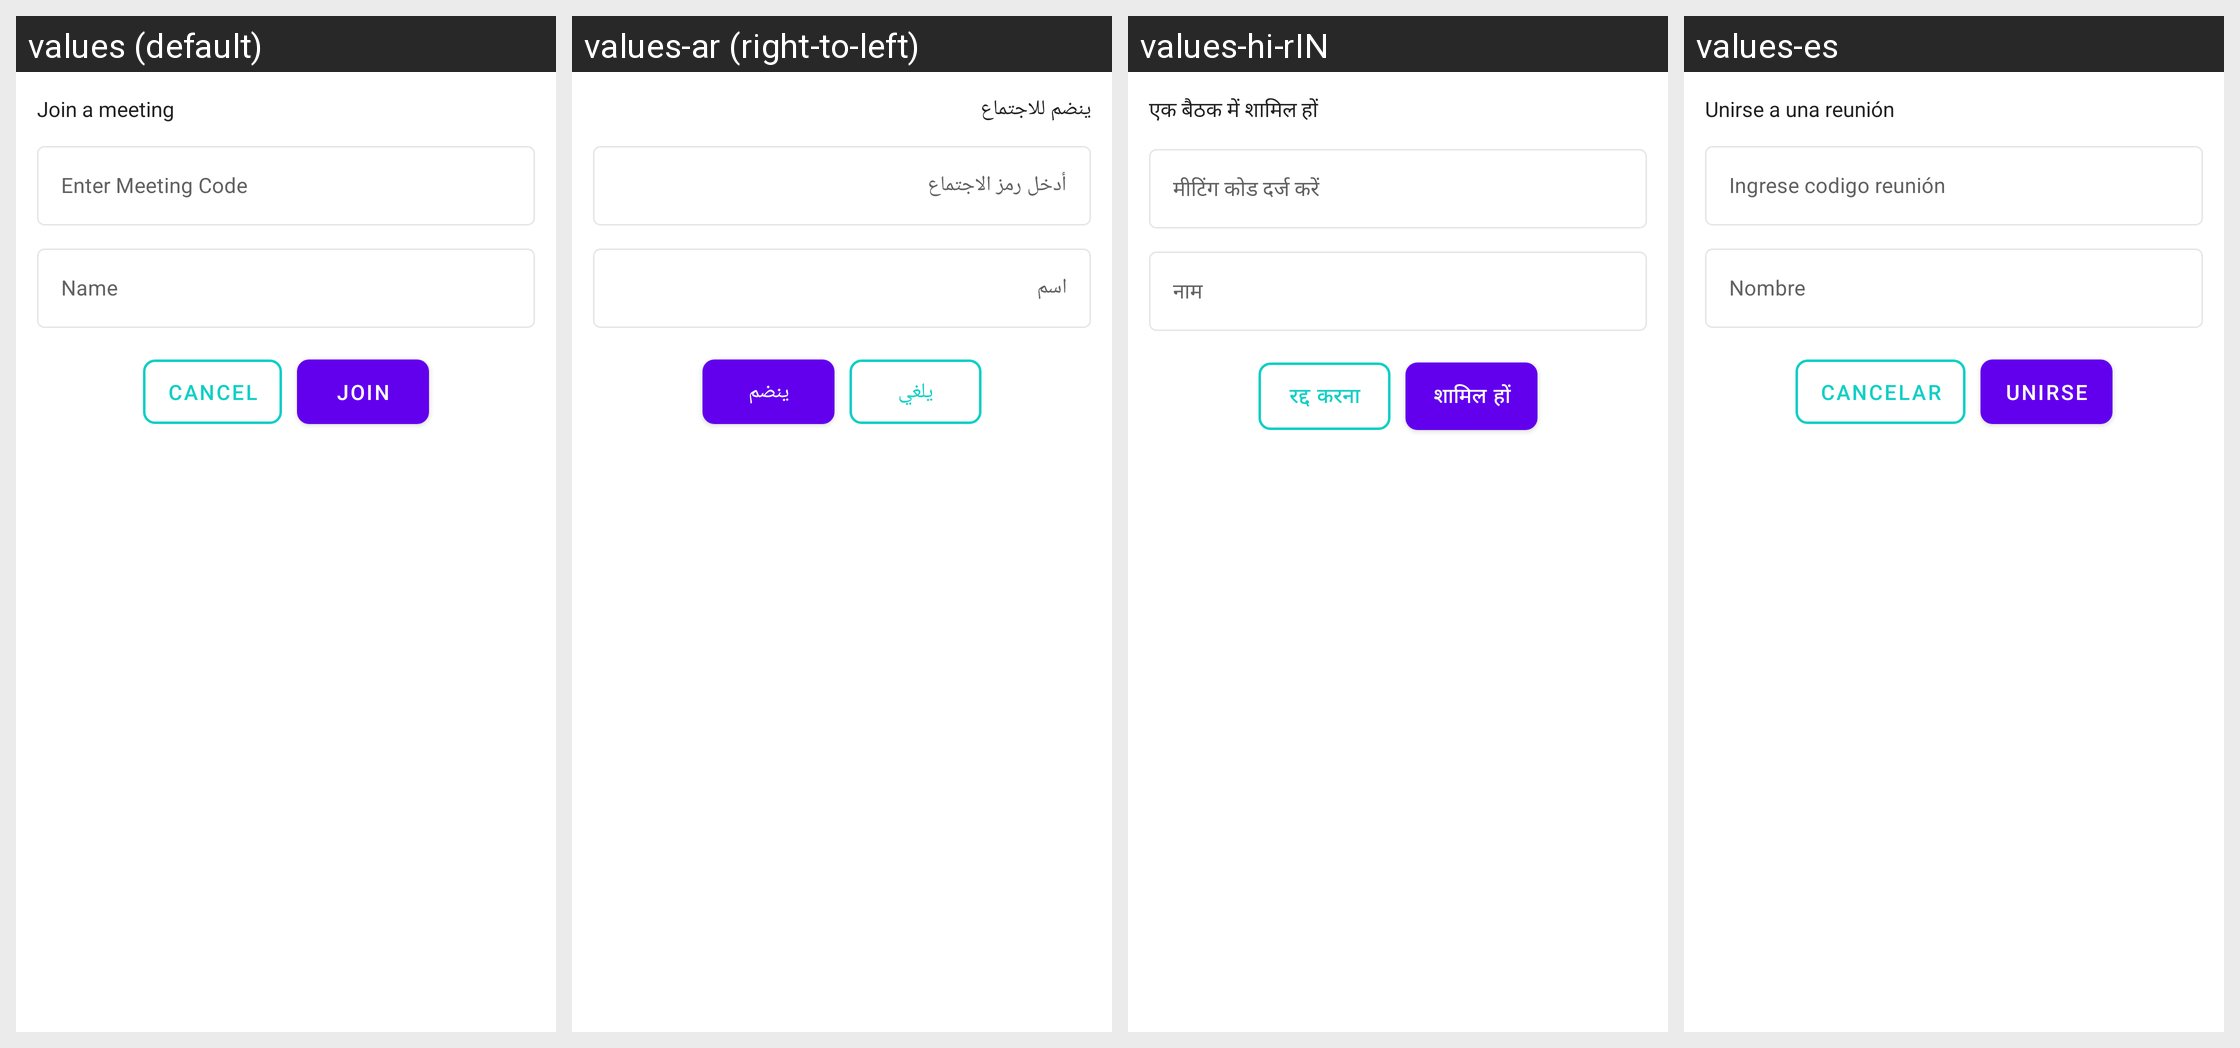

Translations of the strings shown on this Android screen, per locale in the grid:
Android screen res/layout/dialog_meeting_code.xml rendered under 4 locales, left to right: values (default), values-ar (right-to-left), values-hi-rIN, values-es. Device: Nexus 5 (rendered at 1080×1920; each locale shown at half size, 540×960, under a caption strip naming it); theme AppThemeDark.
Other locales in the repository, not shown: values-de, values-fr.
Strings drawn on this screen, with the default value and each locale's value (text and hints the layout hard-codes, and strings that could not be matched under every locale, appear in the picture but are not listed):

join_a_meeting
  values: Join a meeting
  values-ar: ينضم للاجتماع
  values-hi-rIN: एक बैठक में शामिल हों
  values-es: Unirse a una reunión

meeting_code
  values: Enter Meeting Code
  values-ar: أدخل رمز الاجتماع
  values-hi-rIN: मीटिंग कोड दर्ज करें
  values-es: Ingrese codigo reunión

name
  values: Name
  values-ar: اسم
  values-hi-rIN: नाम
  values-es: Nombre

cancel
  values: Cancel
  values-ar: يلغي
  values-hi-rIN: रद्द करना
  values-es: Cancelar

join
  values: Join
  values-ar: ينضم
  values-hi-rIN: शामिल हों
  values-es: Unirse
